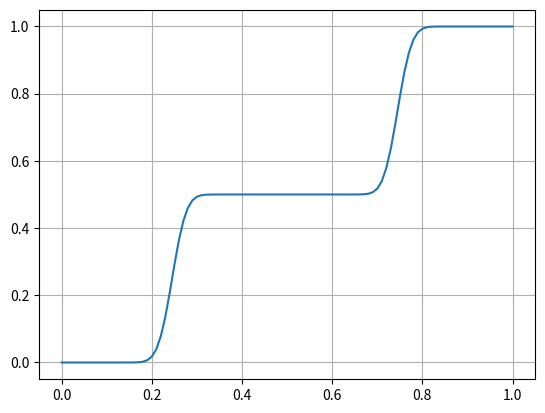

Write the Python code that produced this figure.
import numpy as np
import matplotlib.pyplot as plt


x=np.linspace(0,1,101)

sig=0.025
xb=0.25
beta=0.5

arg=(x-xb)/sig
arg*=arg
y=beta*np.exp(-0.5*arg)/np.sqrt(2.*np.pi)/sig

xb=0.75
arg=(x-xb)/sig
arg*=arg
y+=beta*np.exp(-0.5*arg)/np.sqrt(2.*np.pi)/sig


fig=plt.figure()
ax=fig.add_subplot(111)
dx=x[1]-x[0]
Y=np.cumsum(y)*dx
#ax.plot(x,y)
ax.plot(x,Y)
ax.grid(True)
plt.show()
